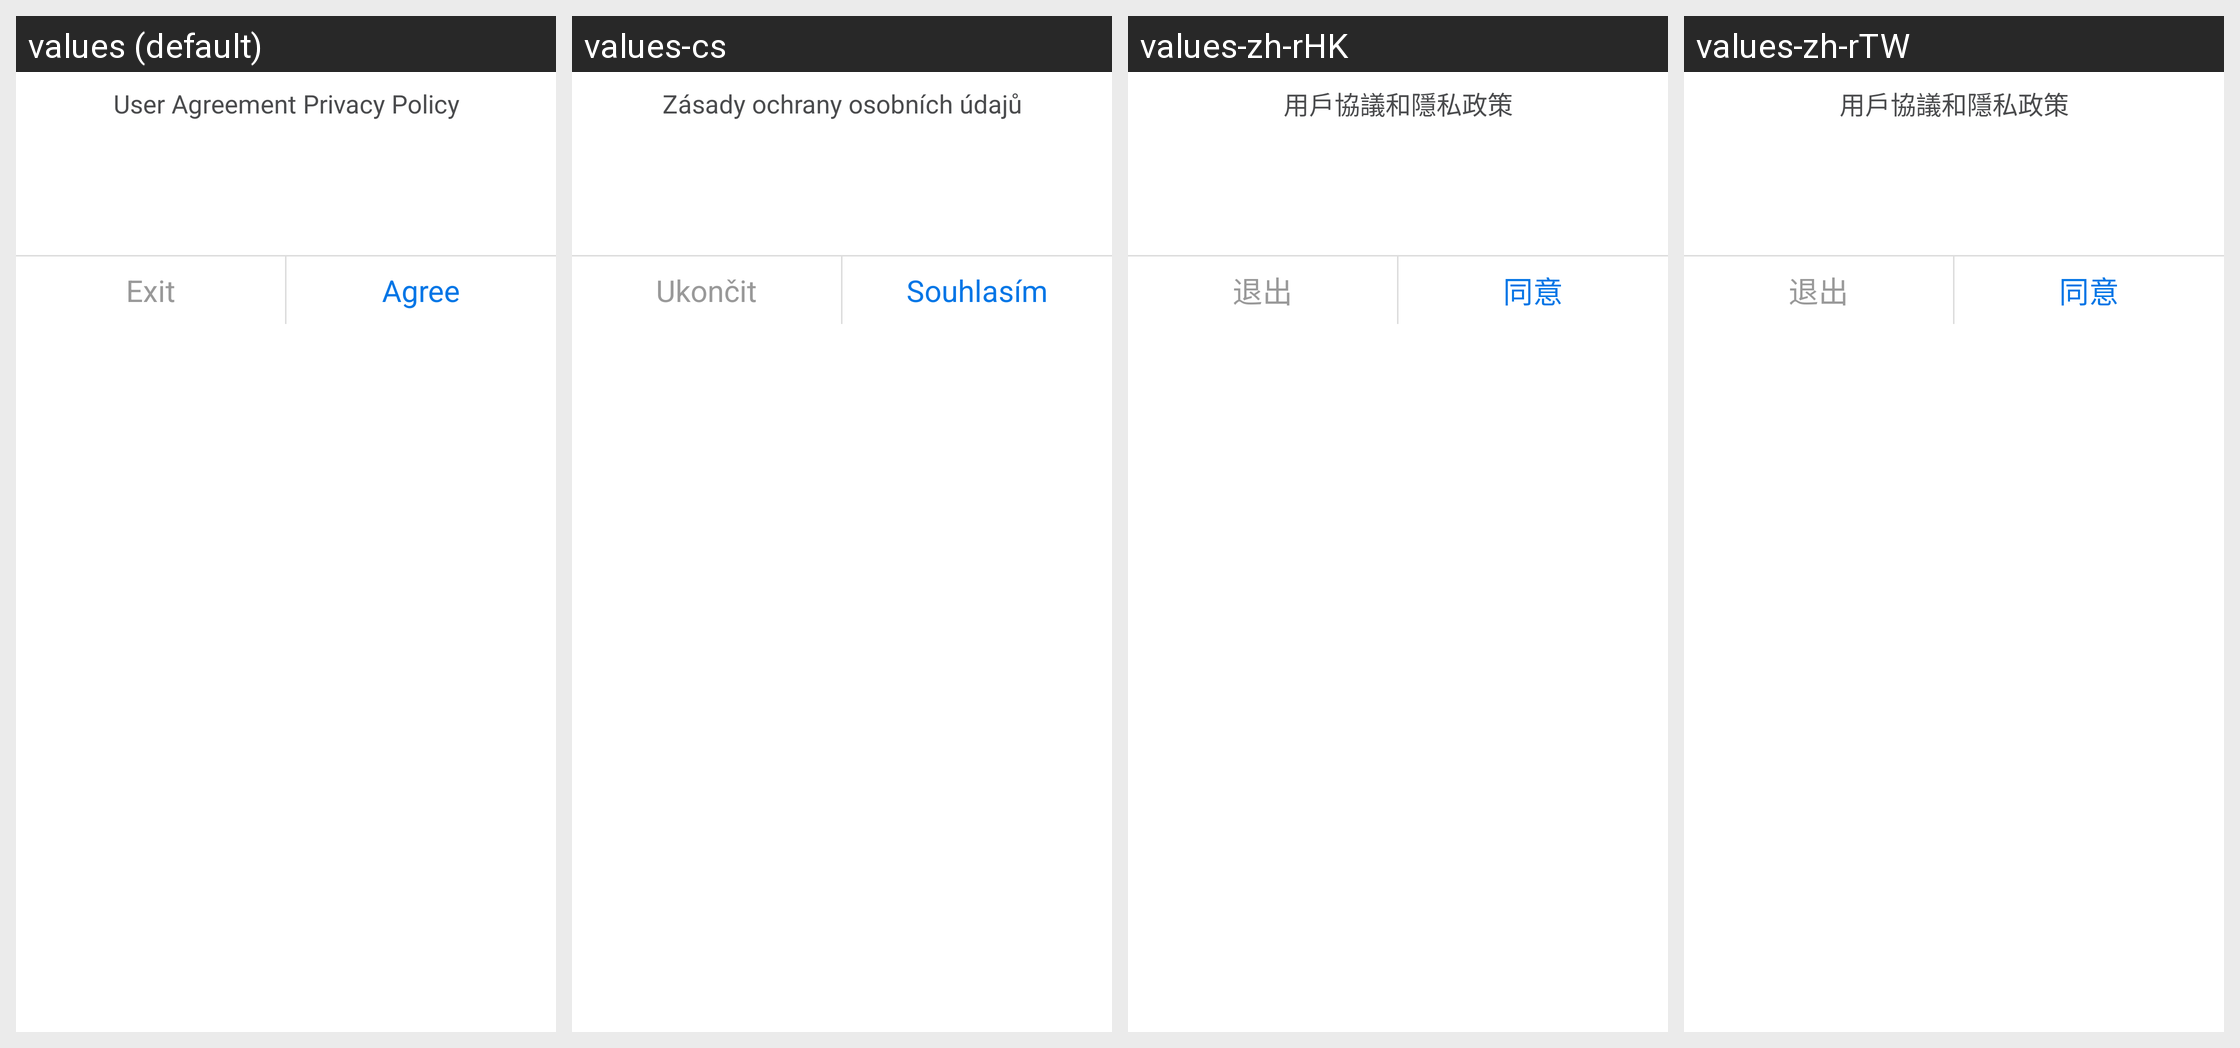

Strings drawn on this Android screen and how each of the app's shown locales translates them:
Android screen res/layout/my_module_select_dialog_with_title.xml rendered under 4 locales, left to right: values (default), values-cs, values-zh-rHK, values-zh-rTW. Device: Nexus 5 (rendered at 1080×1920; each locale shown at half size, 540×960, under a caption strip naming it); theme AppTheme_1.
Other locales in the repository, not shown: values-af, values-ar, values-bs, values-ca, values-da, values-de, values-de-rDE, values-en, values-en-rGB, values-es, values-et, values-fi, values-fr, values-fr-rCA, values-fr-rFR, values-gl, values-hi, values-hr, values-hu, values-it, values-it-rIT, values-ja, values-ko, values-ko-rKR, values-nb, values-nl, values-pa, values-pl, values-pt, values-ro, values-ru, values-sk, values-sr, values-sv, values-th, values-th-rTH, values-tr, values-tr-rTR, values-uk-rUA, values-vi, values-zh, values-zh-rCN.
Strings drawn on this screen, with the default value and each locale's value (text and hints the layout hard-codes, and strings that could not be matched under every locale, appear in the picture but are not listed):

privacy_tip
  values: User Agreement Privacy Policy
  values-cs: Zásady ochrany osobních údajů
  values-zh-rHK: 用戶協議和隱私政策
  values-zh-rTW: 用戶協議和隱私政策

exit
  values: Exit
  values-cs: Ukončit
  values-zh-rHK: 退出
  values-zh-rTW: 退出

agree
  values: Agree
  values-cs: Souhlasím
  values-zh-rHK: 同意
  values-zh-rTW: 同意
